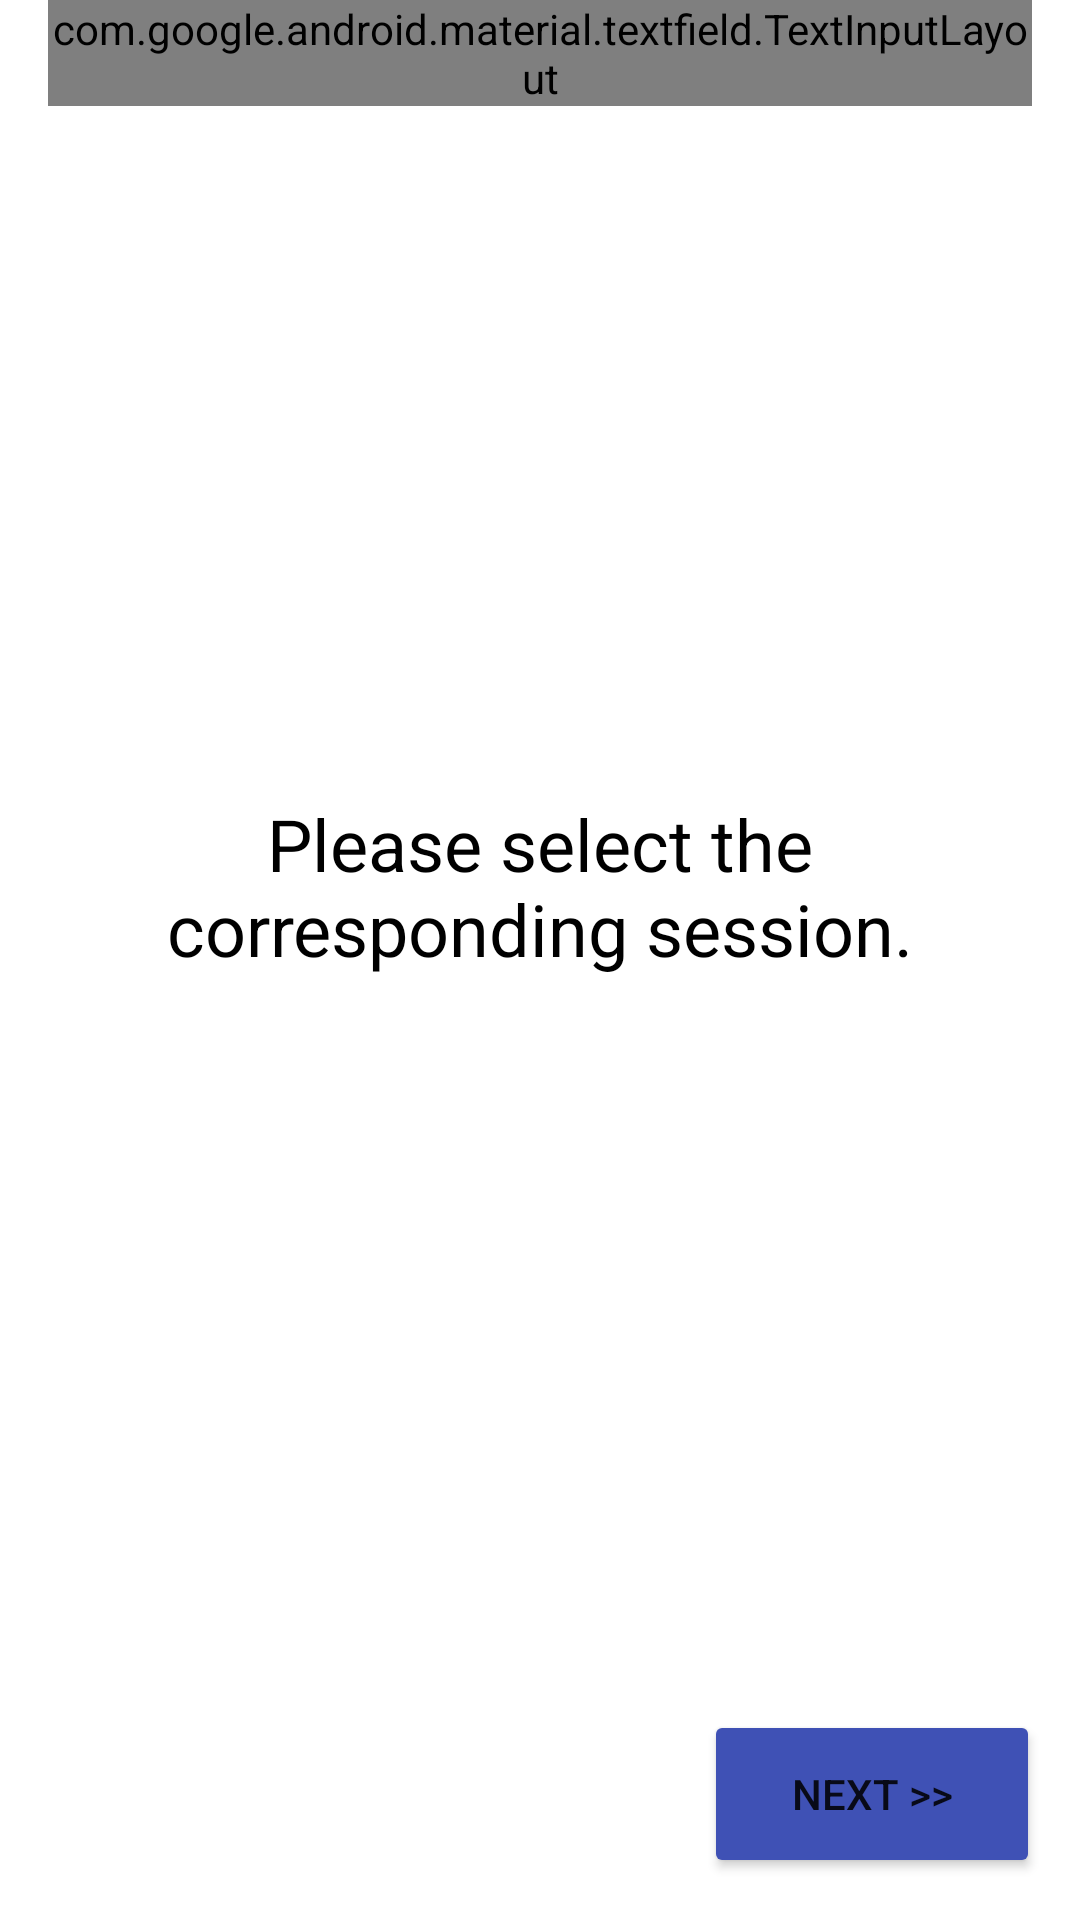

This screen was rendered from an Android layout file. Write that file and the resources it references.
<!-- AndroidManifest.xml: application theme Theme.CourseFeedback -->
<!-- res/layout/select_session.xml -->
<?xml version="1.0" encoding="utf-8"?>
<androidx.constraintlayout.widget.ConstraintLayout xmlns:android="http://schemas.android.com/apk/res/android"
    xmlns:app="http://schemas.android.com/apk/res-auto"
    xmlns:tools="http://schemas.android.com/tools"
    android:layout_width="match_parent"
    android:layout_height="match_parent">

    <Button
        android:id="@+id/course_next"
        android:layout_width="112dp"
        android:layout_height="56dp"
        android:backgroundTint="#3F51B5"
        android:text="Next >>"
        app:layout_constraintBottom_toBottomOf="parent"
        app:layout_constraintEnd_toEndOf="parent"
        app:layout_constraintHorizontal_bias="0.946"
        app:layout_constraintStart_toStartOf="parent"
        app:layout_constraintTop_toTopOf="parent"
        app:layout_constraintVertical_bias="0.976" />

    <TextView
        android:id="@+id/textView3"
        android:layout_width="296dp"
        android:layout_height="68dp"
        android:text="Please select the corresponding session."
        android:textAlignment="center"
        android:textColor="#000000"
        android:textSize="24sp"
        app:layout_constraintBottom_toBottomOf="parent"
        app:layout_constraintEnd_toEndOf="parent"
        app:layout_constraintStart_toStartOf="parent"
        app:layout_constraintTop_toTopOf="parent"
        app:layout_constraintVertical_bias="0.463" />

    <com.google.android.material.textfield.TextInputLayout
        android:layout_width="match_parent"
        android:layout_height="wrap_content"
        android:layout_margin="16dp"
        style="@style/Widget.Material3.TextInputLayout.OutlinedBox.ExposedDropdownMenu"
        >

        <AutoCompleteTextView
            android:id="@+id/auto_complete_textview"
            android:layout_width="match_parent"
            android:layout_height="wrap_content"
            android:inputType="none"/>

    </com.google.android.material.textfield.TextInputLayout>

</androidx.constraintlayout.widget.ConstraintLayout>
<!-- resources referenced by this layout -->
<resources>
  <style name="Theme.CourseFeedback" parent="Theme.MaterialComponents.DayNight.DarkActionBar">
          
          <item name="colorPrimary">@color/purple_500</item>
          <item name="colorPrimaryVariant">@color/purple_700</item>
          <item name="colorOnPrimary">@color/white</item>
          
          <item name="colorSecondary">@color/teal_200</item>
          <item name="colorSecondaryVariant">@color/teal_700</item>
          <item name="colorOnSecondary">@color/black</item>
          
          <item name="android:statusBarColor" tools:targetApi="l">?attr/colorPrimaryVariant</item>
          
      </style>
  <color name="purple_500">#3F51B5</color>
  <color name="purple_700">#324197</color>
  <color name="white">#FFFFFFFF</color>
  <color name="teal_200">#FF03DAC5</color>
  <color name="teal_700">#FF018786</color>
  <color name="black">#FF000000</color>
</resources>
